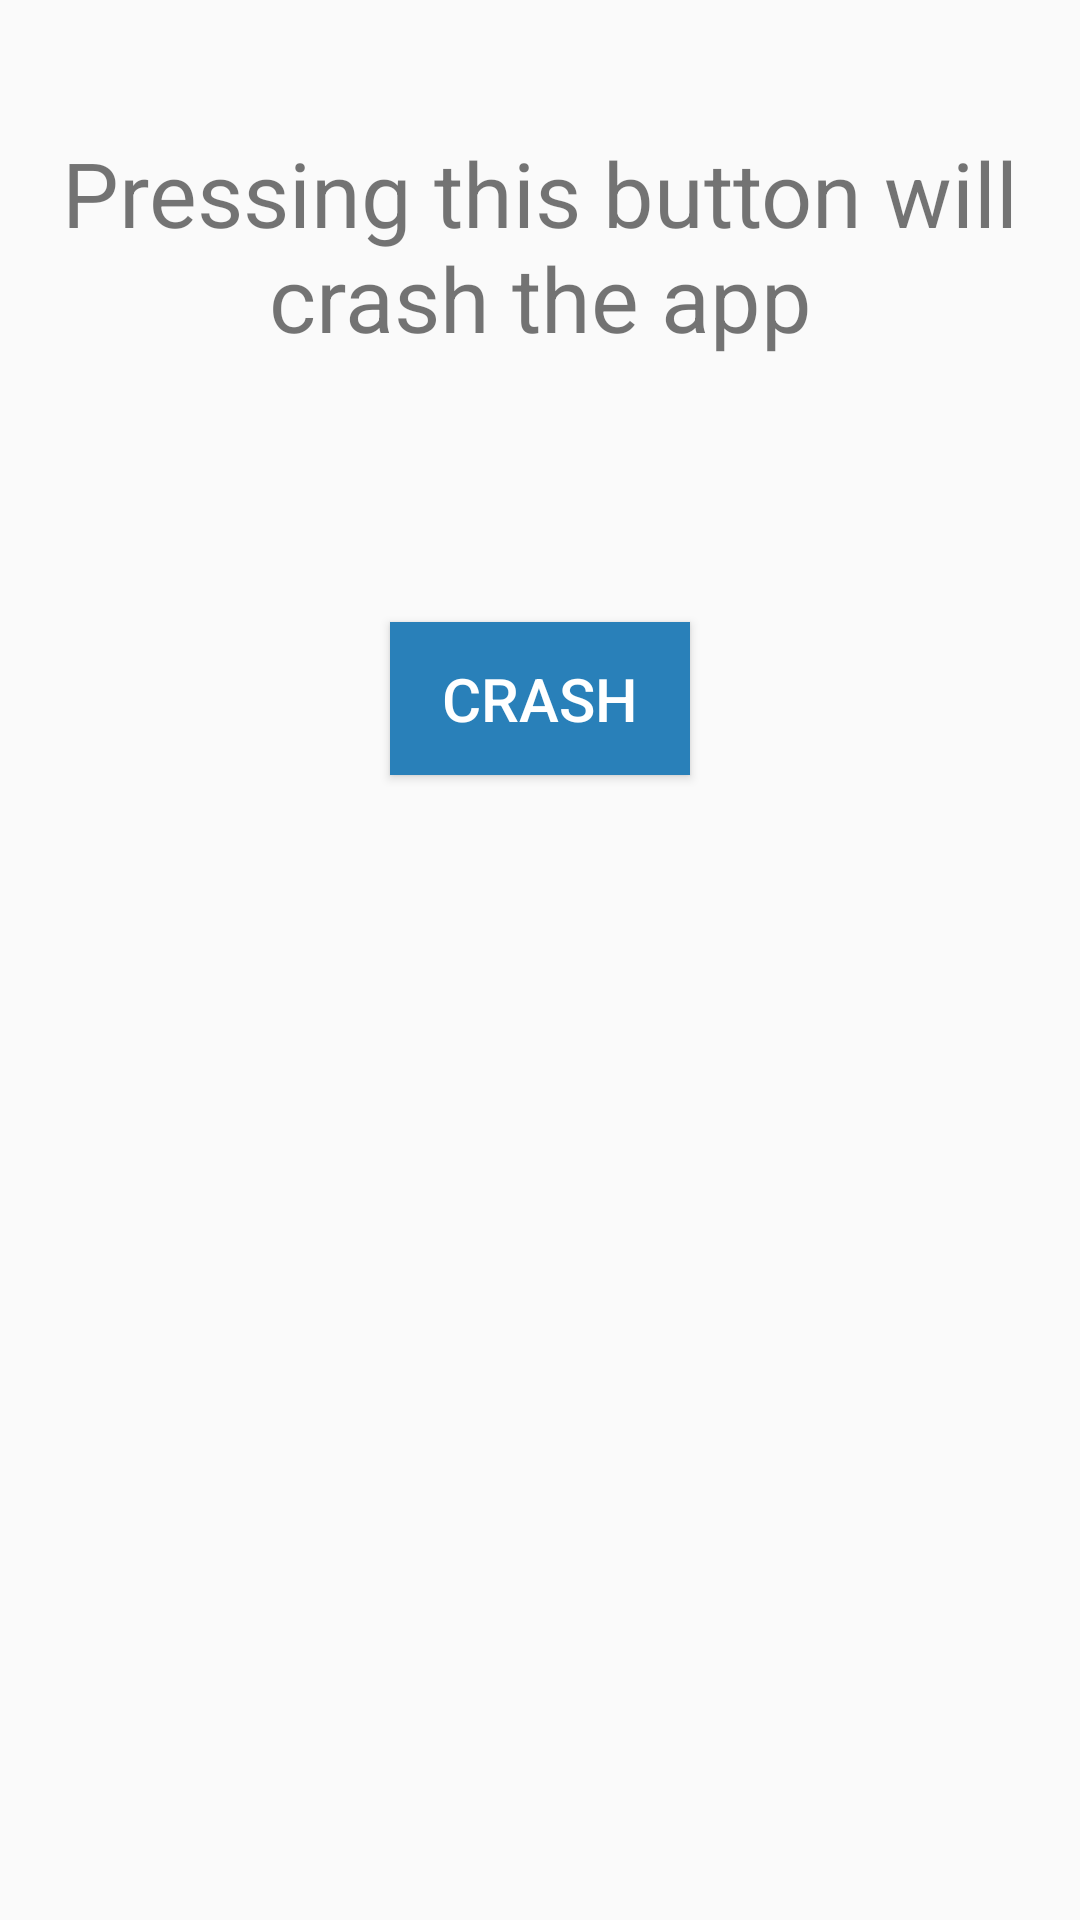

Write the Android layout XML for this screen, with the resource values it uses.
<!-- AndroidManifest.xml: application theme ADFMaterialTheme -->
<!-- res/layout/crash_fragment.xml -->
<?xml version="1.0" encoding="utf-8"?>
<RelativeLayout xmlns:android="http://schemas.android.com/apk/res/android"
    android:orientation="vertical" android:layout_width="match_parent"
    android:layout_height="match_parent">
    <TextView
        android:layout_width="wrap_content"
        android:layout_height="wrap_content"
        android:layout_marginTop="@dimen/mid_margin"
        android:text="@string/crash_headline"
        style="@style/ADFLargeHeadline"
        android:id="@+id/bug_fragment_message"
        android:contentDescription="Crash Display"/>
    <Button
        android:layout_marginTop="@dimen/large_margin"
        android:layout_width="wrap_content"
        android:layout_height="wrap_content"
        android:id="@+id/crash_button"
        android:layout_below="@id/bug_fragment_message"
        android:text="@string/crash_button"
        style="@style/ADFButton.Center_Horizontal"
        android:contentDescription="Crash Button"
        />
</RelativeLayout>
<!-- resources referenced by this layout -->
<resources>
  <dimen name="large_margin">88dp</dimen>
  <dimen name="mid_margin">44dp</dimen>
  <string name="crash_button">CRASH</string>
  <string name="crash_headline">Pressing this button will crash the app</string>
  <style name="ADFButton.Center_Horizontal" parent="ADFButton.EXT">
          <item name="android:layout_centerHorizontal">true</item>
      </style>
  <style name="ADFLargeHeadline" parent="ADFHeadLine">
          <item name="android:textSize">@dimen/large_font_size</item>
      </style>
  <style name="ADFMaterialTheme" parent="ADFMaterialTheme.Base">
  
      </style>
  <style name="ADFButton.EXT" parent="ADFButton">
  
      </style>
  <style name="ADFHeadLine">
          <item name="android:text">@string/placeholder</item>
          <item name="android:layout_centerHorizontal">true</item>
          <item name="android:gravity">center_horizontal</item>
      </style>
  <dimen name="large_font_size">30sp</dimen>
  <style name="ADFMaterialTheme.Base" parent="Theme.AppCompat.Light.NoActionBar">
          
          
          <item name="colorPrimary">@color/custom_orange</item>
          
          <item name="colorPrimaryDark">@color/custom_darker_orange</item>
          
          <item name="colorAccent">@color/custom_blue</item>
  
          <item name="android:spinnerDropDownItemStyle">
              @style/ADFSpinnerDropDownStyle
          </item>
          <item name="android:spinnerItemStyle">
              @style/ADFSpinnerItemStyle
          </item>
      </style>
  <style name="ADFButton">
          <item name="android:minWidth">100dp</item>
          <item name="android:minHeight">40dp</item>
          <item name="android:background">@color/custom_dark_blue</item>
          <item name="android:textColor">@color/white</item>
          <item name="android:textSize">@dimen/small_font_size</item>
          <item name="android:padding">12dp</item>
      </style>
  <string name="placeholder">Placeholder Text</string>
  <color name="custom_orange">#FF9900</color>
  <color name="custom_darker_orange">#E47911</color>
  <color name="custom_blue">#3498db</color>
  <style name="ADFSpinnerDropDownStyle">
          <item name="android:padding">20dp</item>
          <item name="android:textSize">@dimen/large_font_size</item>
      </style>
  <style name="ADFSpinnerItemStyle">
          <item name="android:padding">10dp</item>
          <item name="android:textSize">@dimen/mid_font_size</item>
      </style>
  <color name="custom_dark_blue">#2980b9</color>
  <color name="white">#ffffffff</color>
  <dimen name="small_font_size">20sp</dimen>
  <dimen name="mid_font_size">24sp</dimen>
</resources>
